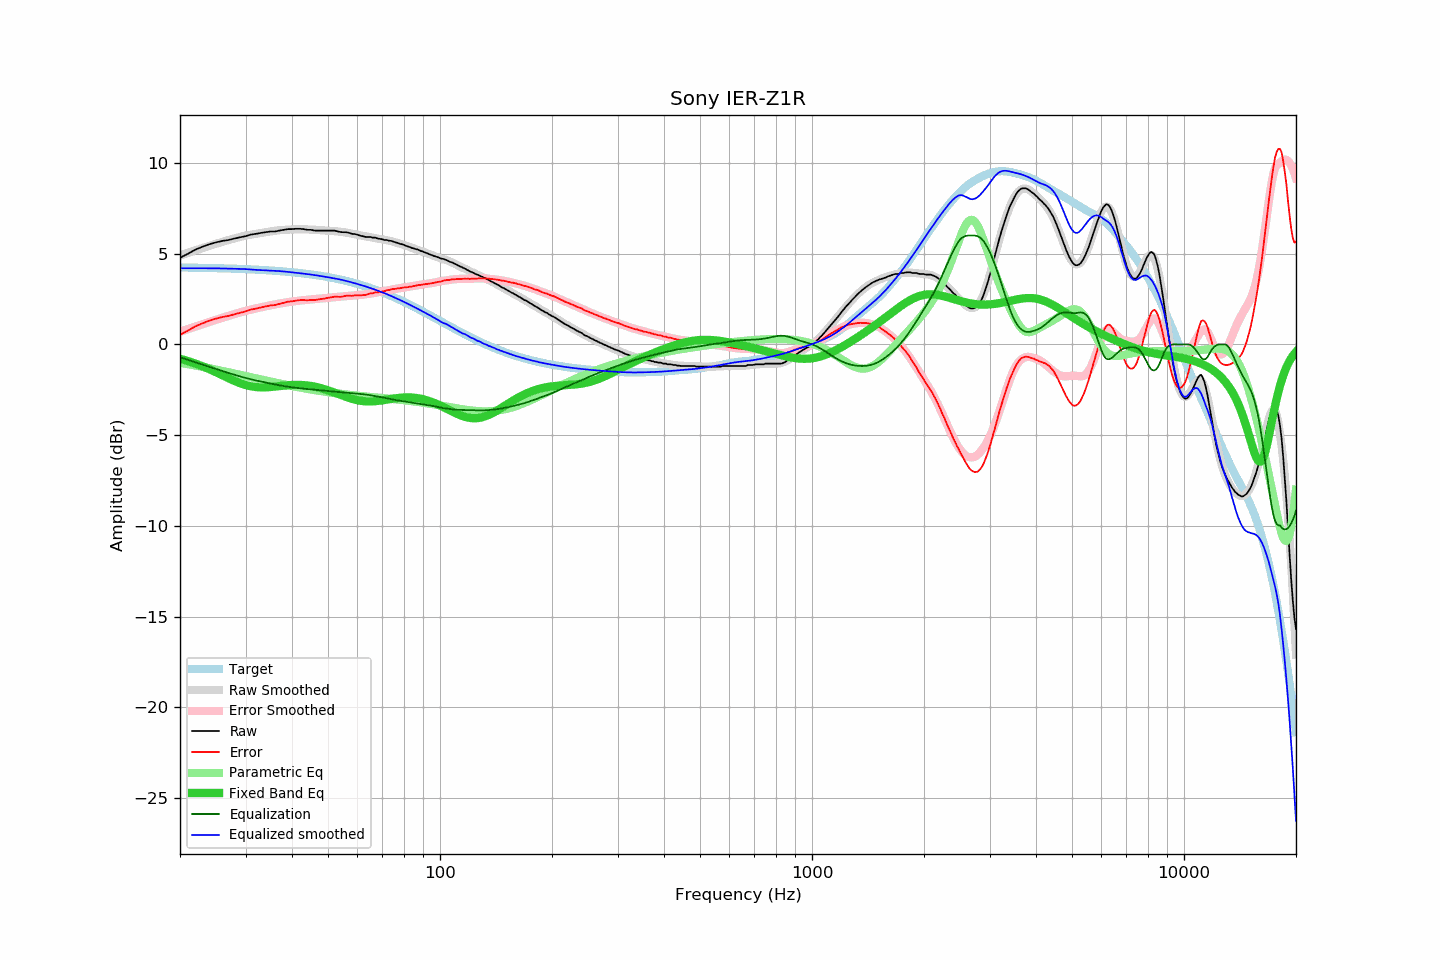

The data file committed next to this chart (first rows):
frequency, raw, error, smoothed, error_smoothed, equalization, parametric_eq, equalized_raw, equalized_smoothed, target
20, 4.77, 0.53, 4.90, 0.70, -0.70, -0.79, 4.07, 4.20, 4.24
21, 4.99, 0.76, 5.05, 0.85, -0.85, -0.92, 4.15, 4.20, 4.23
22, 5.22, 1.00, 5.18, 0.98, -0.98, -1.05, 4.24, 4.20, 4.23
23, 5.38, 1.16, 5.31, 1.11, -1.11, -1.21, 4.27, 4.20, 4.22
24, 5.52, 1.31, 5.43, 1.24, -1.24, -1.37, 4.28, 4.20, 4.21
25, 5.62, 1.42, 5.55, 1.36, -1.36, -1.53, 4.27, 4.19, 4.20
26, 5.70, 1.51, 5.65, 1.47, -1.47, -1.70, 4.24, 4.19, 4.19
27, 5.75, 1.57, 5.75, 1.57, -1.57, -1.86, 4.18, 4.18, 4.18
28, 5.83, 1.66, 5.84, 1.67, -1.67, -2.01, 4.16, 4.17, 4.17
29, 5.90, 1.74, 5.92, 1.76, -1.76, -2.14, 4.14, 4.16, 4.16
30, 5.96, 1.82, 6.00, 1.85, -1.85, -2.24, 4.12, 4.15, 4.15
31, 6.05, 1.92, 6.05, 1.92, -1.92, -2.31, 4.13, 4.13, 4.14
32, 6.09, 1.97, 6.09, 1.98, -1.98, -2.35, 4.11, 4.11, 4.12
33, 6.14, 2.04, 6.14, 2.04, -2.04, -2.37, 4.10, 4.09, 4.11
34, 6.18, 2.09, 6.18, 2.10, -2.10, -2.37, 4.08, 4.08, 4.09
35, 6.22, 2.15, 6.22, 2.15, -2.15, -2.35, 4.07, 4.07, 4.08
36, 6.22, 2.17, 6.26, 2.21, -2.21, -2.33, 4.02, 4.06, 4.06
37, 6.27, 2.23, 6.29, 2.25, -2.25, -2.30, 4.02, 4.04, 4.04
38, 6.31, 2.29, 6.31, 2.29, -2.29, -2.27, 4.02, 4.02, 4.02
39, 6.35, 2.35, 6.33, 2.33, -2.33, -2.25, 4.02, 4.00, 4.00
40, 6.35, 2.37, 6.34, 2.36, -2.36, -2.24, 3.99, 3.97, 3.98
41, 6.37, 2.42, 6.34, 2.39, -2.39, -2.23, 3.98, 3.95, 3.96
42, 6.37, 2.44, 6.34, 2.42, -2.42, -2.23, 3.96, 3.92, 3.93
43, 6.35, 2.44, 6.34, 2.44, -2.44, -2.24, 3.91, 3.90, 3.91
44, 6.31, 2.43, 6.34, 2.46, -2.46, -2.26, 3.85, 3.88, 3.89
45, 6.31, 2.46, 6.33, 2.48, -2.48, -2.29, 3.83, 3.85, 3.86
46, 6.27, 2.44, 6.32, 2.50, -2.50, -2.33, 3.78, 3.82, 3.83
47, 6.27, 2.47, 6.31, 2.52, -2.52, -2.37, 3.76, 3.79, 3.80
48, 6.27, 2.50, 6.29, 2.53, -2.53, -2.42, 3.74, 3.76, 3.77
49, 6.27, 2.53, 6.28, 2.55, -2.55, -2.47, 3.73, 3.73, 3.74
50, 6.27, 2.56, 6.27, 2.57, -2.57, -2.53, 3.71, 3.70, 3.71
51, 6.27, 2.60, 6.25, 2.58, -2.58, -2.59, 3.69, 3.67, 3.68
52, 6.27, 2.63, 6.24, 2.60, -2.60, -2.65, 3.67, 3.64, 3.64
53, 6.23, 2.62, 6.23, 2.62, -2.62, -2.72, 3.62, 3.61, 3.61
54, 6.19, 2.62, 6.21, 2.63, -2.63, -2.78, 3.56, 3.57, 3.57
55, 6.18, 2.65, 6.18, 2.65, -2.65, -2.84, 3.54, 3.54, 3.54
56, 6.18, 2.69, 6.16, 2.66, -2.66, -2.90, 3.52, 3.50, 3.50
57, 6.14, 2.69, 6.13, 2.68, -2.68, -2.95, 3.47, 3.46, 3.46
58, 6.09, 2.68, 6.10, 2.69, -2.69, -3.00, 3.41, 3.41, 3.42
59, 6.08, 2.71, 6.07, 2.70, -2.70, -3.04, 3.38, 3.37, 3.38
60, 6.04, 2.71, 6.04, 2.71, -2.71, -3.07, 3.33, 3.33, 3.34
61, 5.99, 2.70, 6.01, 2.73, -2.73, -3.10, 3.27, 3.29, 3.29
62, 5.96, 2.72, 5.98, 2.74, -2.74, -3.12, 3.22, 3.24, 3.25
63, 5.92, 2.72, 5.96, 2.76, -2.76, -3.14, 3.16, 3.20, 3.20
64, 5.92, 2.77, 5.93, 2.78, -2.78, -3.14, 3.14, 3.15, 3.16
65, 5.92, 2.81, 5.91, 2.80, -2.80, -3.14, 3.12, 3.10, 3.11
66, 5.88, 2.82, 5.88, 2.82, -2.82, -3.14, 3.06, 3.06, 3.06
67, 5.88, 2.87, 5.86, 2.85, -2.85, -3.13, 3.04, 3.01, 3.02
68, 5.83, 2.87, 5.84, 2.87, -2.87, -3.12, 2.96, 2.97, 2.97
69, 5.81, 2.90, 5.82, 2.90, -2.90, -3.10, 2.91, 2.92, 2.92
70, 5.79, 2.93, 5.79, 2.93, -2.93, -3.08, 2.87, 2.87, 2.87
71, 5.75, 2.94, 5.77, 2.95, -2.95, -3.06, 2.80, 2.82, 2.82
72, 5.75, 2.99, 5.75, 2.98, -2.98, -3.04, 2.78, 2.77, 2.77
73, 5.71, 3.00, 5.72, 3.00, -3.00, -3.02, 2.71, 2.72, 2.72
74, 5.70, 3.04, 5.69, 3.02, -3.02, -3.00, 2.68, 2.66, 2.66
75, 5.66, 3.05, 5.65, 3.04, -3.04, -2.98, 2.62, 2.61, 2.61
76, 5.62, 3.07, 5.62, 3.06, -3.06, -2.97, 2.56, 2.56, 2.56
77, 5.59, 3.09, 5.59, 3.08, -3.08, -2.95, 2.51, 2.50, 2.51
78, 5.54, 3.09, 5.55, 3.10, -3.10, -2.94, 2.44, 2.45, 2.45
79, 5.52, 3.12, 5.52, 3.12, -3.12, -2.93, 2.40, 2.40, 2.40
... 553 more rows
